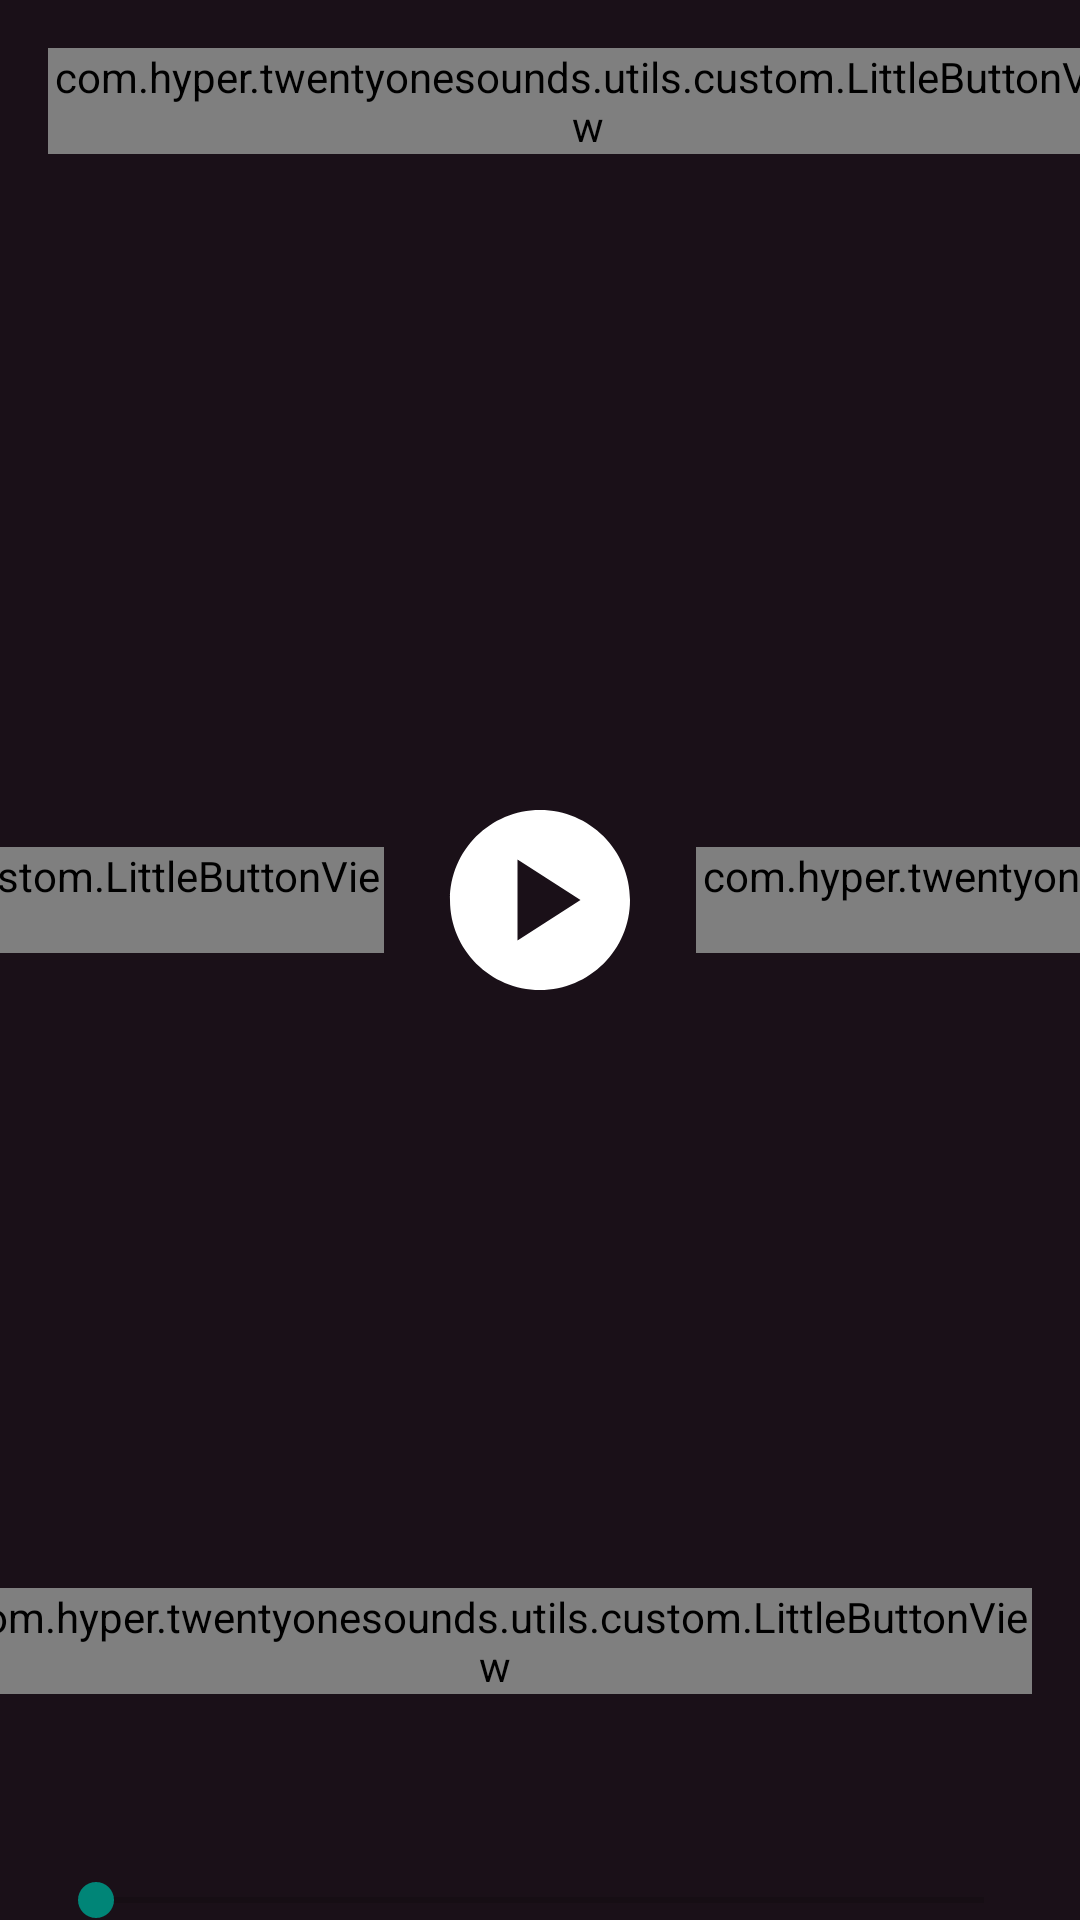

Layout XML and referenced resources for this Android screen:
<!-- AndroidManifest.xml: application theme Theme.Twentyonesounds -->
<!-- res/layout/fragment_main_song.xml -->
<?xml version="1.0" encoding="utf-8"?>
<androidx.constraintlayout.widget.ConstraintLayout xmlns:android="http://schemas.android.com/apk/res/android"
    xmlns:app="http://schemas.android.com/apk/res-auto"
    android:id="@+id/ly_song_container"
    android:layout_width="match_parent"
    android:layout_height="match_parent"
    android:background="@color/background"
    android:clipToPadding="false"
    android:paddingBottom="140dp">

    <com.hyper.twentyonesounds.utils.custom.LittleButtonView
        android:id="@+id/btn_song_return"
        android:layout_width="wrap_content"
        android:layout_height="wrap_content"
        android:layout_marginStart="@dimen/gap_larger"
        android:layout_marginTop="@dimen/gap_larger"
        app:cardBackgroundColor="@color/transparent"
        app:cardElevation="0dp"
        app:iconLittleButton="@drawable/ic_return"
        app:layout_constraintStart_toStartOf="parent"
        app:layout_constraintTop_toTopOf="parent" />

    <TextView
        android:id="@+id/tv_song_name_on_top"
        android:layout_width="0dp"
        android:layout_height="wrap_content"
        android:layout_marginStart="@dimen/gap_larger"
        android:layout_marginEnd="80dp"
        android:fontFamily="@font/roboto_medium"
        android:gravity="center"
        android:text="Song name in top bar"
        android:textColor="@color/white"
        android:textSize="@dimen/font_size_high"
        app:layout_constraintBottom_toBottomOf="@id/btn_song_return"
        app:layout_constraintEnd_toEndOf="parent"
        app:layout_constraintStart_toEndOf="@id/btn_song_return"
        app:layout_constraintTop_toTopOf="@id/btn_song_return" />

    <ImageView
        android:id="@+id/cv_song_icon"
        android:layout_width="0dp"
        android:layout_height="0dp"
        android:src="@drawable/background_gradient"
        app:layout_constraintBottom_toBottomOf="@id/iv_song_icon"
        app:layout_constraintEnd_toEndOf="@id/iv_song_icon"
        app:layout_constraintStart_toStartOf="@id/iv_song_icon"
        app:layout_constraintTop_toTopOf="@id/iv_song_icon" />

    <ImageView
        android:id="@+id/iv_song_icon"
        android:layout_width="0dp"
        android:layout_height="300dp"
        app:layout_constraintEnd_toEndOf="parent"
        app:layout_constraintStart_toStartOf="parent"
        app:layout_constraintTop_toTopOf="parent" />

    <TextView
        android:id="@+id/tv_song_name"
        android:layout_width="0dp"
        android:layout_height="wrap_content"
        android:layout_marginHorizontal="@dimen/gap_larger"
        android:layout_marginTop="48dp"
        android:fontFamily="@font/roboto_medium"
        android:text="Song name"
        android:textColor="@color/white"
        android:textSize="20sp"
        android:textStyle="bold"
        app:layout_constraintEnd_toStartOf="@id/btn_loved_song"
        app:layout_constraintStart_toStartOf="@id/cv_song_icon"
        app:layout_constraintTop_toBottomOf="@id/cv_song_icon" />

    <ImageView
        android:id="@+id/iv_song_artist_icon"
        android:layout_width="32dp"
        android:layout_height="32dp"
        android:layout_marginTop="@dimen/gap_medium"
        android:background="@drawable/shape_circle_artist_icon"
        app:layout_constraintStart_toStartOf="@id/tv_song_name"
        app:layout_constraintTop_toBottomOf="@id/tv_song_name" />

    <TextView
        android:id="@+id/tv_song_artist_name"
        android:layout_width="0dp"
        android:layout_height="wrap_content"
        android:layout_marginStart="@dimen/gap_medium"
        android:layout_marginEnd="@dimen/gap_larger"
        android:fontFamily="@font/roboto_medium"
        android:text="Song artist name"
        android:textColor="@color/gray_medium"
        android:textSize="16sp"
        app:layout_constraintBottom_toBottomOf="@id/iv_song_artist_icon"
        app:layout_constraintEnd_toStartOf="@id/btn_loved_song"
        app:layout_constraintStart_toEndOf="@+id/iv_song_artist_icon"
        app:layout_constraintTop_toTopOf="@id/iv_song_artist_icon" />

    <com.hyper.twentyonesounds.utils.custom.LittleButtonView
        android:id="@+id/btn_loved_song"
        android:layout_width="wrap_content"
        android:layout_height="wrap_content"
        android:layout_marginEnd="@dimen/gap_larger"
        app:cardBackgroundColor="@color/transparent"
        app:cardElevation="0dp"
        app:iconLittleButton="@drawable/ic_favorite_outlined"
        app:layout_constraintBottom_toBottomOf="@id/tv_song_artist_name"
        app:layout_constraintEnd_toEndOf="@id/cv_song_icon"
        app:layout_constraintTop_toTopOf="@id/tv_song_name" />

    <androidx.appcompat.widget.AppCompatSeekBar
        android:id="@+id/sb_song_duration"
        android:layout_width="0dp"
        android:layout_height="wrap_content"
        android:layout_marginHorizontal="@dimen/gap_larger"
        android:layout_marginTop="@dimen/gap_larger"
        app:layout_constraintEnd_toEndOf="@id/cv_song_icon"
        app:layout_constraintStart_toStartOf="@id/cv_song_icon"
        app:layout_constraintTop_toBottomOf="@id/iv_song_artist_icon" />

    <TextView
        android:id="@+id/tv_current_time"
        android:layout_width="wrap_content"
        android:layout_height="wrap_content"
        android:layout_marginStart="@dimen/gap_small"
        android:layout_marginTop="@dimen/gap_small"
        android:fontFamily="@font/roboto_regular"
        android:text="00:00"
        android:textColor="@color/gray_medium"
        android:textSize="@dimen/font_size_small"
        app:layout_constraintStart_toStartOf="@id/sb_song_duration"
        app:layout_constraintTop_toBottomOf="@id/sb_song_duration" />

    <TextView
        android:id="@+id/tv_total_time"
        android:layout_width="wrap_content"
        android:layout_height="wrap_content"
        android:layout_marginTop="@dimen/gap_small"
        android:layout_marginEnd="@dimen/gap_small"
        android:fontFamily="@font/roboto_regular"
        android:text="2:58"
        android:textColor="@color/gray_medium"
        android:textSize="@dimen/font_size_small"
        app:layout_constraintEnd_toEndOf="@id/sb_song_duration"
        app:layout_constraintTop_toBottomOf="@id/sb_song_duration" />

    <ImageView
        android:id="@+id/btn_play_and_pause"
        android:layout_width="72dp"
        android:layout_height="72dp"
        android:layout_marginVertical="@dimen/gap_larger"
        android:src="@drawable/ic_play"
        app:layout_constraintBottom_toBottomOf="@id/cv_song_icon"
        app:layout_constraintEnd_toEndOf="parent"
        app:layout_constraintStart_toStartOf="parent"
        app:layout_constraintTop_toBottomOf="@id/cv_song_icon" />

    <com.hyper.twentyonesounds.utils.custom.LittleButtonView
        android:id="@+id/btn_skip_song"
        android:layout_width="wrap_content"
        android:layout_height="wrap_content"
        android:layout_marginStart="@dimen/gap_larger"
        app:cardBackgroundColor="@color/transparent"
        app:cardElevation="0dp"
        app:iconLittleButton="@drawable/ic_skip"
        app:layout_constraintBottom_toBottomOf="@id/btn_play_and_pause"
        app:layout_constraintStart_toEndOf="@id/btn_play_and_pause"
        app:layout_constraintTop_toTopOf="@id/btn_play_and_pause">

    </com.hyper.twentyonesounds.utils.custom.LittleButtonView>

    <com.hyper.twentyonesounds.utils.custom.LittleButtonView
        android:id="@+id/btn_previous_song"
        android:layout_width="wrap_content"
        android:layout_height="wrap_content"
        android:layout_marginEnd="@dimen/gap_larger"
        app:cardBackgroundColor="@color/transparent"
        app:cardElevation="0dp"
        app:iconLittleButton="@drawable/ic_back"
        app:layout_constraintBottom_toBottomOf="@id/btn_play_and_pause"
        app:layout_constraintEnd_toStartOf="@id/btn_play_and_pause"
        app:layout_constraintTop_toTopOf="@id/btn_play_and_pause">

    </com.hyper.twentyonesounds.utils.custom.LittleButtonView>

</androidx.constraintlayout.widget.ConstraintLayout>
<!-- resources referenced by this layout -->
<resources>
  <color name="background">#1A1018</color>
  <color name="gray_medium">#6F6F6F</color>
  <color name="transparent">#00000000</color>
  <color name="white">#FFFFFFFF</color>
  <dimen name="font_size_high">18sp</dimen>
  <dimen name="font_size_small">12sp</dimen>
  <dimen name="gap_larger">16dp</dimen>
  <dimen name="gap_medium">12dp</dimen>
  <dimen name="gap_small">8dp</dimen>
  <!-- drawable ic_play (drawable) -->
  <vector android:height="24dp" android:tint="#fff"
      android:viewportHeight="24" android:viewportWidth="24"
      android:width="24dp" xmlns:android="http://schemas.android.com/apk/res/android">
      <path android:fillColor="@android:color/white" android:pathData="M12,2C6.48,2 2,6.48 2,12s4.48,10 10,10s10,-4.48 10,-10S17.52,2 12,2zM9.5,16.5v-9l7,4.5L9.5,16.5z"/>
  </vector>
  <style name="Theme.Twentyonesounds" parent="Theme.MaterialComponents.DayNight.NoActionBar.Bridge">
          
          <item name="colorPrimary">@color/yellow</item>
          <item name="colorPrimaryVariant">@color/background_light</item>
          <item name="colorOnPrimary">@color/yellow</item>
          
          <item name="colorSecondary">@color/red</item>
          <item name="colorSecondaryVariant">@color/red</item>
          <item name="colorOnSecondary">@color/white</item>
          
          <item name="android:statusBarColor">@color/background</item>
          
      </style>
  <color name="yellow">#FFBD59</color>
  <color name="background_light">#251F1F</color>
  <color name="red">#D9413C</color>
</resources>
